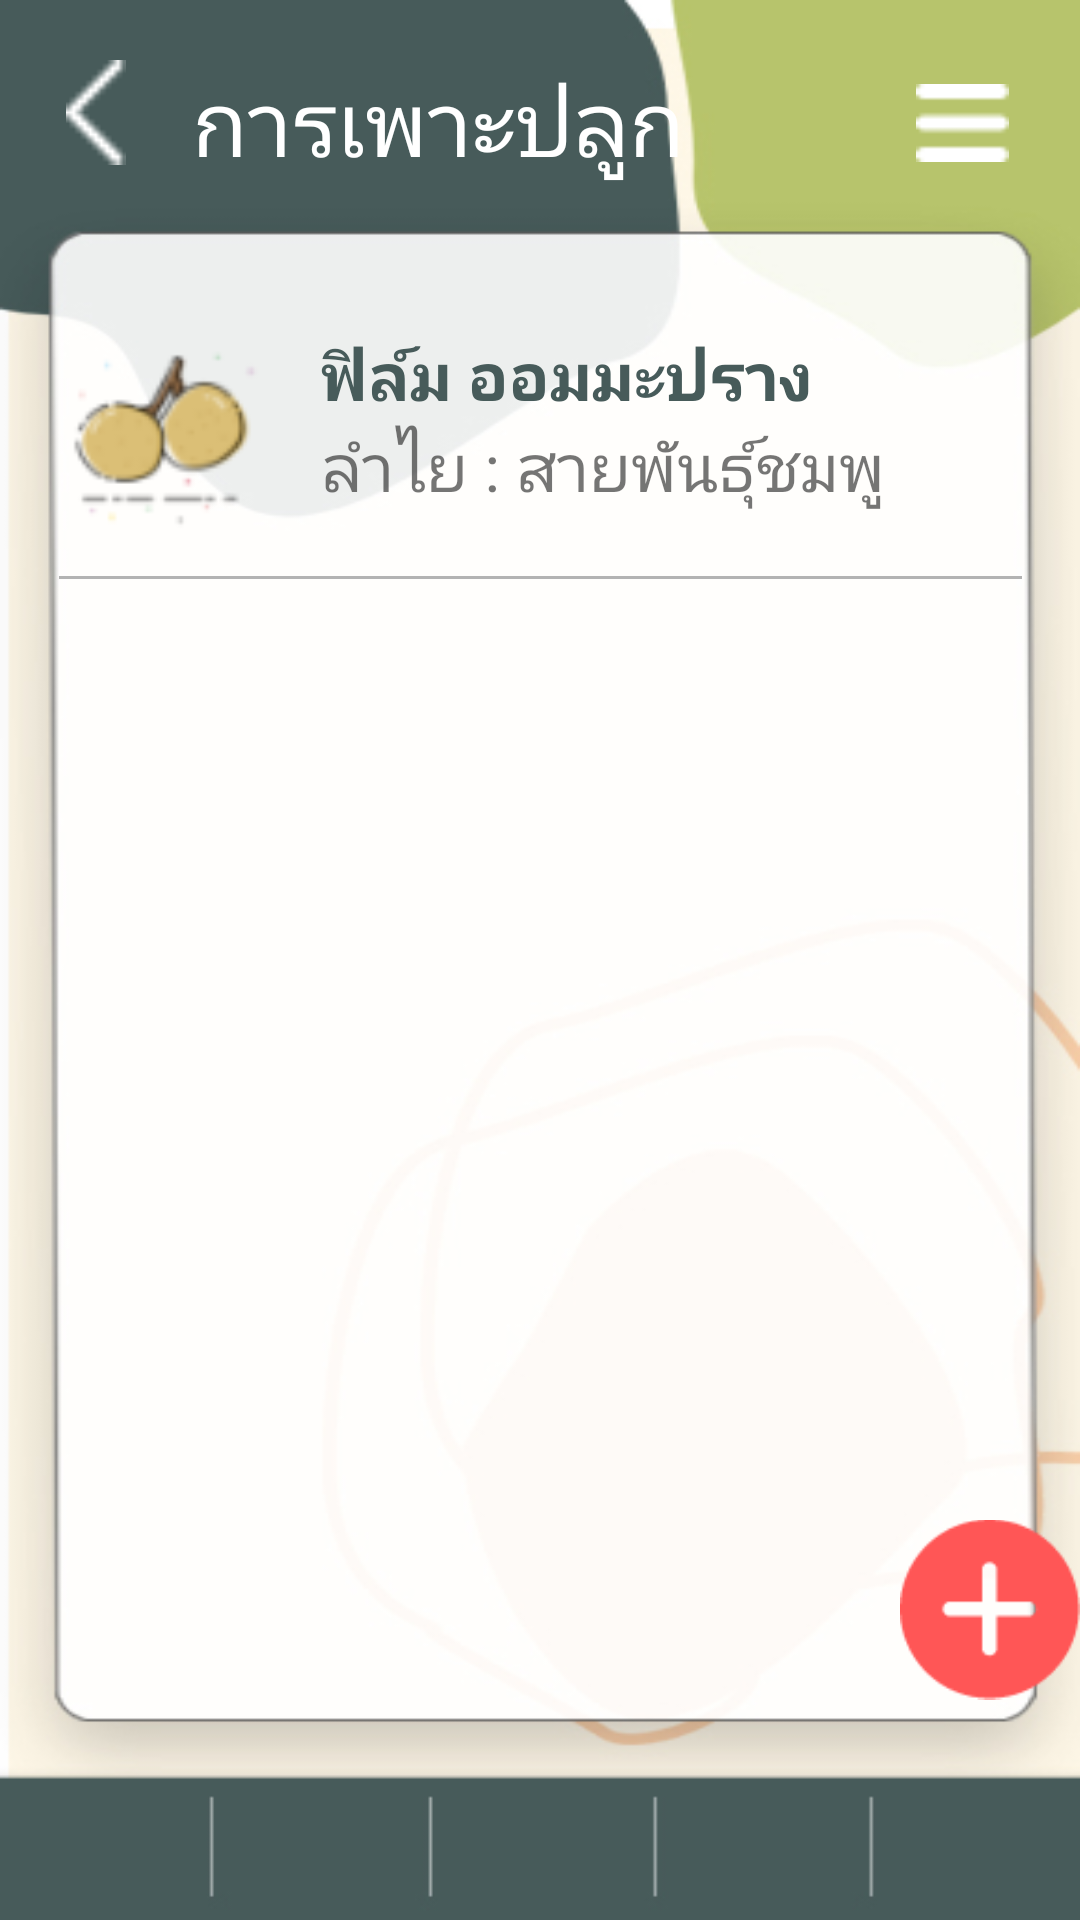

Reconstruct the res/layout file that produces this screen, plus the resources it refers to.
<!-- AndroidManifest.xml: application theme Theme.Longan -->
<!-- res/layout/activity_planta.xml -->
<?xml version="1.0" encoding="utf-8"?>
<LinearLayout xmlns:android="http://schemas.android.com/apk/res/android"
    xmlns:app="http://schemas.android.com/apk/res-auto"
    xmlns:tools="http://schemas.android.com/tools"
    android:layout_width="match_parent"
    android:layout_height="match_parent"
    android:background="@drawable/i"
    android:orientation="vertical"
    tools:context=".planta">

    <LinearLayout
        android:layout_width="match_parent"
        android:layout_height="90dp"
        android:orientation="horizontal">

        <ImageView
            android:id="@+id/bpp"
            android:layout_width="wrap_content"
            android:layout_height="35dp"
            android:layout_marginTop="20dp"
            android:layout_weight="1"
            app:srcCompat="@drawable/groupkkk" />

        <TextView
            android:id="@+id/textView14"
            android:layout_width="wrap_content"
            android:layout_height="wrap_content"
            android:layout_marginTop="20dp"
            android:layout_weight="1"
            android:fontFamily="@font/itim"
            android:text="การเพาะปลูก"
            android:textColor="#FFFFFF"
            android:textSize="30dp" />

        <ImageView
            android:id="@+id/lpp"
            android:layout_width="wrap_content"
            android:layout_height="26dp"
            android:layout_marginTop="28dp"
            android:layout_weight="1"
            app:srcCompat="@drawable/menusymbol" /></LinearLayout>

    <LinearLayout
        android:layout_width="match_parent"
        android:layout_height="102dp"
        android:orientation="horizontal">

        <ImageView
            android:id="@+id/gpp"
            android:layout_width="wrap_content"
            android:layout_height="67dp"
            android:layout_marginTop="20dp"
            android:layout_weight="1"
            app:srcCompat="@drawable/longanfruit" />

        <LinearLayout
            android:layout_width="200dp"
            android:layout_height="142dp"
            android:layout_weight="1"
            android:orientation="vertical">

            <TextView
                android:id="@+id/textView100"
                android:layout_width="match_parent"
                android:layout_height="wrap_content"
                android:layout_marginTop="20dp"
                android:fontFamily="@font/itim"
                android:text="ฟิล์ม ออมมะปราง"
                android:textColor="#475B5A"
                android:textSize="22dp"
                android:textStyle="bold" />

            <TextView
                android:id="@+id/textView101"
                android:layout_width="match_parent"
                android:layout_height="wrap_content"
                android:fontFamily="@font/itim"
                android:text="ลำไย : สายพันธุ์ชมพู"
                android:textSize="22dp" />

        </LinearLayout>

    </LinearLayout>

    <LinearLayout
        android:layout_width="match_parent"
        android:layout_height="31dp"
        android:orientation="vertical">

        <ImageView
            android:id="@+id/imageView98"
            android:layout_width="match_parent"
            android:layout_height="wrap_content"
            app:srcCompat="@drawable/lll" />
    </LinearLayout>

    <LinearLayout
        android:layout_width="match_parent"
        android:layout_height="407dp"
        android:orientation="vertical">

        <ImageView
            android:id="@+id/ap"
            android:layout_width="wrap_content"
            android:layout_height="55dp"
            android:layout_marginLeft="300dp"
            android:layout_marginTop="270dp"
            android:layout_weight="1"
            app:srcCompat="@drawable/plus" />

        <ImageView
            android:id="@+id/chatbot18"
            android:layout_width="35dp"
            android:layout_height="50dp"
            android:layout_marginLeft="360dp"
            app:srcCompat="@drawable/sdsd" />
    </LinearLayout>

    <LinearLayout
        android:layout_width="match_parent"
        android:layout_height="match_parent"
        android:orientation="horizontal">

        <ImageView
            android:id="@+id/qrpp"
            android:layout_width="wrap_content"
            android:layout_height="wrap_content"
            android:layout_marginTop="26dp"
            android:layout_weight="1"
            app:srcCompat="@drawable/qrcode" />

        <ImageView
            android:id="@+id/mpp"
            android:layout_width="wrap_content"
            android:layout_height="wrap_content"
            android:layout_marginTop="26dp"
            android:layout_weight="1"
            app:srcCompat="@drawable/placeholderrr" />

        <ImageView
            android:id="@+id/hpp"
            android:layout_width="wrap_content"
            android:layout_height="wrap_content"
            android:layout_marginTop="26dp"
            android:layout_weight="1"
            app:srcCompat="@drawable/house" />

        <ImageView
            android:id="@+id/kpp"
            android:layout_width="wrap_content"
            android:layout_height="wrap_content"
            android:layout_marginTop="26dp"
            android:layout_weight="1"
            app:srcCompat="@drawable/rrrrrr" />

        <ImageView
            android:id="@+id/infpp"
            android:layout_width="wrap_content"
            android:layout_height="wrap_content"
            android:layout_marginTop="26dp"
            android:layout_weight="1"
            app:srcCompat="@drawable/avatar" /></LinearLayout>
</LinearLayout>
<!-- resources referenced by this layout -->
<resources>
  <!-- drawable avatar: png bitmap (drawable-v24, 524 bytes) -->
  <!-- drawable groupkkk: png bitmap (drawable-v24, 213 bytes) -->
  <!-- drawable house: png bitmap (drawable-v24, 468 bytes) -->
  <!-- drawable i: jpg bitmap (drawable-v24, 61456 bytes) -->
  <!-- drawable lll: png bitmap (drawable-v24, 99 bytes) -->
  <!-- drawable longanfruit: png bitmap (drawable, 3653 bytes) -->
  <!-- drawable menusymbol: png bitmap (drawable-v24, 221 bytes) -->
  <!-- drawable placeholderrr: png bitmap (drawable-v24, 612 bytes) -->
  <!-- drawable plus: png bitmap (drawable-v24, 1620 bytes) -->
  <!-- drawable qrcode: png bitmap (drawable-v24, 572 bytes) -->
  <!-- drawable rrrrrr: png bitmap (drawable-v24, 571 bytes) -->
  <!-- drawable sdsd: png bitmap (drawable-v24, 674 bytes) -->
  <style name="Theme.Longan" parent="Theme.MaterialComponents.DayNight.DarkActionBar">
          
          <item name="colorPrimary">@color/purple_500</item>
          <item name="colorPrimaryVariant">@color/purple_700</item>
          <item name="colorOnPrimary">@color/white</item>
          
          <item name="colorSecondary">@color/teal_200</item>
          <item name="colorSecondaryVariant">@color/teal_700</item>
          <item name="colorOnSecondary">@color/black</item>
          
          <item name="android:statusBarColor" tools:targetApi="l">?attr/colorPrimaryVariant</item>
          
      </style>
  <color name="purple_500">#475B5A</color>
  <color name="purple_700" />
  <color name="white">#FFFFFFFF</color>
  <color name="teal_200" />
  <color name="teal_700">#FF018786</color>
  <color name="black">#FF000000</color>
</resources>
